The GitHub repository bruce17022006/DL_MINI_PROJECT contains a labelled image folder "roi_images" with 2 categories: no seatbelt, seatbelt. Examples follow, each with its label.

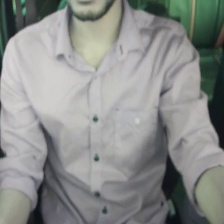
Label: no seatbelt

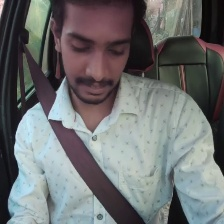
Label: seatbelt

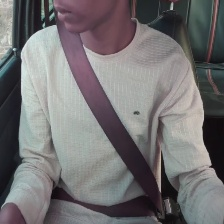
Label: seatbelt

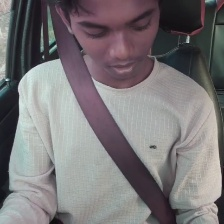
Label: seatbelt

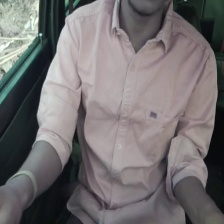
Label: no seatbelt

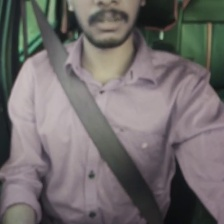
Label: seatbelt
